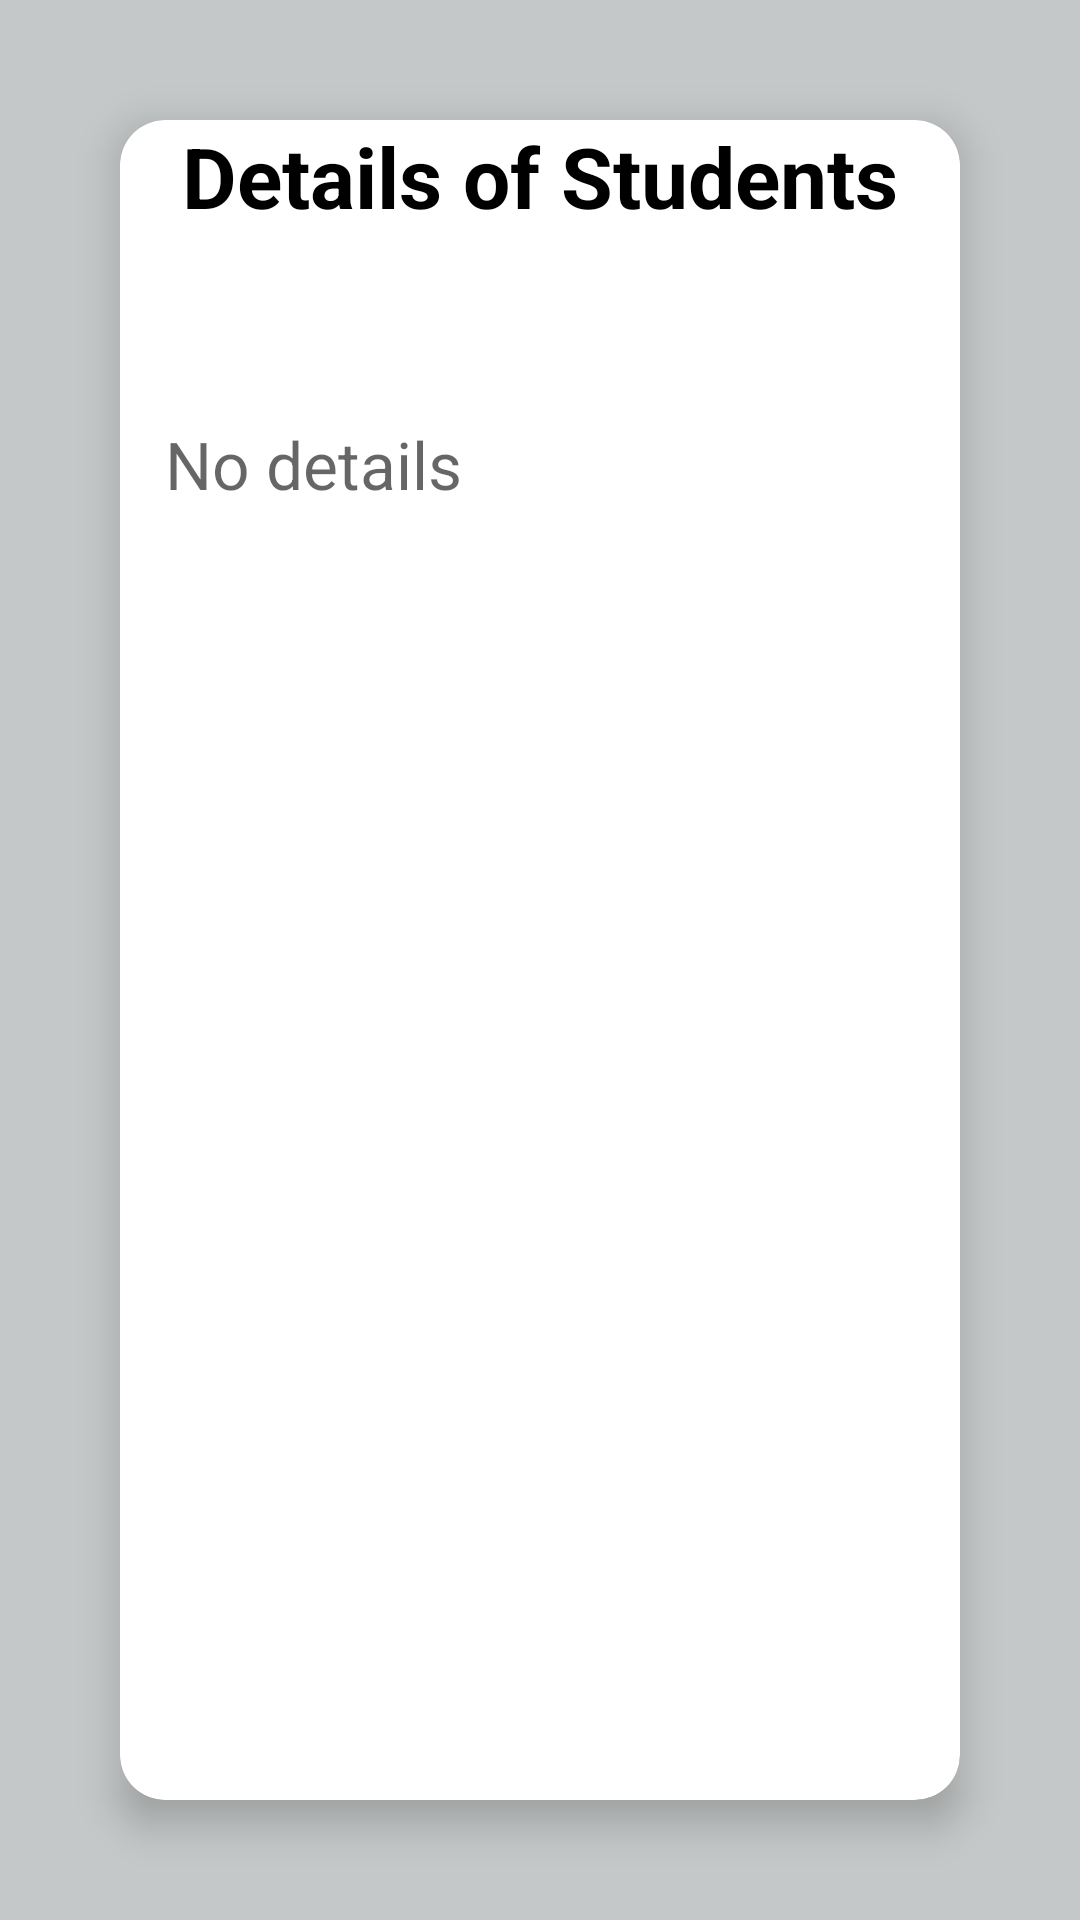

Produce the Android XML layout that renders to this screen, including the resource entries it uses.
<!-- AndroidManifest.xml: application theme Theme.Sqlitecrud -->
<!-- res/layout/activity_sql_view_info.xml -->
<?xml version="1.0" encoding="utf-8"?>
<RelativeLayout xmlns:android="http://schemas.android.com/apk/res/android"
    xmlns:app="http://schemas.android.com/apk/res-auto"
    xmlns:tools="http://schemas.android.com/tools"
    android:layout_width="match_parent"
    android:background="#C5C8C8"
    android:layout_height="match_parent"
    tools:context=".SqlViewInfo">

    <androidx.cardview.widget.CardView
        android:layout_width="match_parent"
        android:layout_marginTop="10dp"
        android:backgroundTint="#FFFFFF"
        android:layout_margin="40dp"
        app:cardElevation="8dp"
        app:cardCornerRadius="15dp"
        android:layout_height="match_parent">

        <TextView

            android:layout_width="match_parent"
            android:layout_height="wrap_content"
            android:text="Details of Students"
            android:gravity="center"
            android:textStyle="bold"
            android:textColor="@color/black"
            android:textSize="28sp"/>


        <ScrollView
            android:layout_marginTop="100dp"
            android:layout_width="match_parent"
            android:layout_height="match_parent">

            <TextView
                android:id="@+id/textView"
                android:layout_width="match_parent"
                android:layout_height="match_parent"
                android:layout_marginStart="15dp"
                android:textSize="22sp"
                android:hint="No details"
                android:layout_marginLeft="15dp" />

        </ScrollView>


    </androidx.cardview.widget.CardView>


</RelativeLayout>
<!-- resources referenced by this layout -->
<resources>
  <color name="black">#FF000000</color>
  <style name="Theme.Sqlitecrud" parent="Theme.MaterialComponents.DayNight.NoActionBar">
          
          <item name="colorPrimary">@color/bg1</item>
          <item name="colorPrimaryVariant">@color/txt</item>
          <item name="colorOnPrimary">@color/white</item>
          
          <item name="colorSecondary">@color/teal_200</item>
          <item name="colorSecondaryVariant">@color/teal_700</item>
          <item name="colorOnSecondary">@color/black</item>
          
          <item name="android:statusBarColor" tools:targetApi="l">?attr/colorPrimaryVariant</item>
          
      </style>
  <color name="bg1">#c5c8c8</color>
  <color name="txt">#001920</color>
  <color name="white">#FFFFFFFF</color>
  <color name="teal_200">#FF03DAC5</color>
  <color name="teal_700">#FF018786</color>
</resources>
